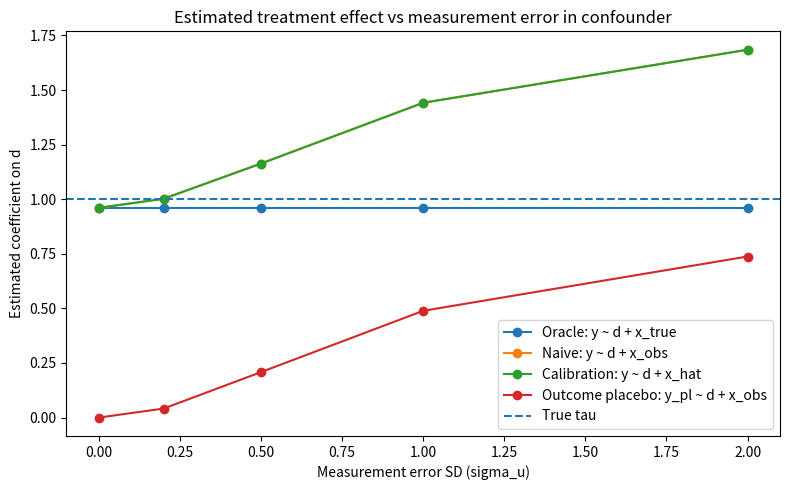
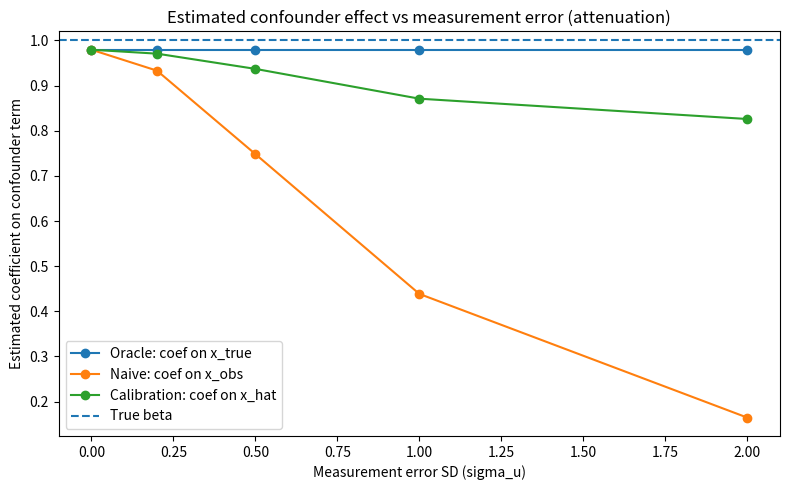
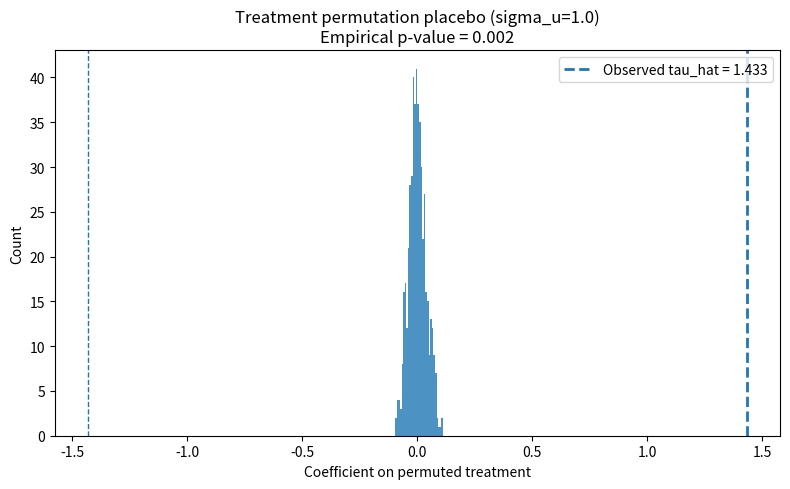

Reproduce these figures in Python, in order.


## Measurement error occurs when a variable is observed with noise, so the measured value deviates from the true underlying value. If the error is in a predictor that is not a confounder, it typically causes attenuation bias—shrinking its estimated coefficient toward zero without biasing the treatment effect. But if the error is in a confounder, the model only partially controls for it, leaving residual confounding; this can bias the estimated treatment effect because some of the confounder’s influence is mistakenly attributed to the treatment.

import os
import numpy as np
import pandas as pd
import matplotlib
matplotlib.use("Agg")
import matplotlib.pyplot as plt


# -----------------------------------------------------------------------------
# Setup
# -----------------------------------------------------------------------------
np.random.seed(123)

os.makedirs("outputs", exist_ok=True)
os.makedirs("figures", exist_ok=True)


# -----------------------------------------------------------------------------
# Helper functions
# -----------------------------------------------------------------------------
def ols_coef(X, y):
    coef, _, _, _ = np.linalg.lstsq(X, y, rcond=None)
    return coef


def simulate_base_data(n=5000, tau=1.0, beta=1.0, seed=123):
    rng = np.random.default_rng(seed)

    x_true = rng.normal(0.0, 1.0, n)

    logit_p = 1.0 * x_true
    p = 1.0 / (1.0 + np.exp(-logit_p))
    d = rng.binomial(1, p, n)

    eps_y = rng.normal(0.0, 1.0, n)
    y = tau * d + beta * x_true + eps_y

    eps_pl = rng.normal(0.0, 1.0, n)
    y_placebo = 0.0 * d + beta * x_true + eps_pl

    return {
        "x_true": x_true,
        "d": d,
        "y": y,
        "y_placebo": y_placebo,
        "tau_true": tau,
        "beta_true": beta,
        "n": n,
    }


def run_measurement_error_simulation(
    x_true,
    d,
    y,
    y_placebo,
    tau_true,
    beta_true,
    sigma_u_grid=(0.0, 0.2, 0.5, 1.0, 2.0),
    R=30,
    validation_share=0.20,
    seed=999,
):
    rng = np.random.default_rng(seed)
    n = len(x_true)
    ones = np.ones(n)

    validation_idx = rng.choice(np.arange(n), size=int(validation_share * n), replace=False)
    is_validation = np.zeros(n, dtype=bool)
    is_validation[validation_idx] = True

    rows = []

    for sigma_u in sigma_u_grid:
        tau_oracle_list = []
        tau_naive_list = []
        tau_cal_list = []
        tau_placebo_list = []

        beta_oracle_list = []
        beta_naive_list = []
        beta_cal_list = []

        for _ in range(R):
            u = rng.normal(0.0, sigma_u, n)
            x_obs = x_true + u

            # Oracle: y ~ d + x_true
            X_oracle = np.column_stack([ones, d, x_true])
            coef_oracle = ols_coef(X_oracle, y)
            tau_oracle_list.append(coef_oracle[1])
            beta_oracle_list.append(coef_oracle[2])

            # Naive: y ~ d + x_obs
            X_naive = np.column_stack([ones, d, x_obs])
            coef_naive = ols_coef(X_naive, y)
            tau_naive_list.append(coef_naive[1])
            beta_naive_list.append(coef_naive[2])

            # Regression calibration using validation sample
            X_cal_val = np.column_stack([np.ones(is_validation.sum()), x_obs[is_validation]])
            coef_cal = ols_coef(X_cal_val, x_true[is_validation])
            x_hat = coef_cal[0] + coef_cal[1] * x_obs

            X_calibrated = np.column_stack([ones, d, x_hat])
            coef_calibrated = ols_coef(X_calibrated, y)
            tau_cal_list.append(coef_calibrated[1])
            beta_cal_list.append(coef_calibrated[2])

            # Outcome placebo: y_placebo ~ d + x_obs
            X_placebo = np.column_stack([ones, d, x_obs])
            coef_placebo = ols_coef(X_placebo, y_placebo)
            tau_placebo_list.append(coef_placebo[1])

        rows.append(
            {
                "sigma_u": sigma_u,
                "tau_true": tau_true,
                "tau_oracle_mean": np.mean(tau_oracle_list),
                "tau_naive_mean": np.mean(tau_naive_list),
                "tau_cal_mean": np.mean(tau_cal_list),
                "tau_placebo_mean": np.mean(tau_placebo_list),
                "tau_oracle_q025": np.quantile(tau_oracle_list, 0.025),
                "tau_oracle_q975": np.quantile(tau_oracle_list, 0.975),
                "tau_naive_q025": np.quantile(tau_naive_list, 0.025),
                "tau_naive_q975": np.quantile(tau_naive_list, 0.975),
                "tau_cal_q025": np.quantile(tau_cal_list, 0.025),
                "tau_cal_q975": np.quantile(tau_cal_list, 0.975),
                "beta_true": beta_true,
                "beta_oracle_mean": np.mean(beta_oracle_list),
                "beta_naive_mean": np.mean(beta_naive_list),
                "beta_cal_mean": np.mean(beta_cal_list),
            }
        )

    return pd.DataFrame(rows)


def plot_measurement_error_results(results, tau_true, beta_true):
    # Tau plot
    plt.figure(figsize=(8, 5))
    plt.plot(results["sigma_u"], results["tau_oracle_mean"], marker="o", label="Oracle: y ~ d + x_true")
    plt.plot(results["sigma_u"], results["tau_naive_mean"], marker="o", label="Naive: y ~ d + x_obs")
    plt.plot(results["sigma_u"], results["tau_cal_mean"], marker="o", label="Calibration: y ~ d + x_hat")
    plt.plot(results["sigma_u"], results["tau_placebo_mean"], marker="o", label="Outcome placebo: y_pl ~ d + x_obs")
    plt.axhline(tau_true, linestyle="--", label="True tau")
    plt.title("Estimated treatment effect vs measurement error in confounder")
    plt.xlabel("Measurement error SD (sigma_u)")
    plt.ylabel("Estimated coefficient on d")
    plt.legend()
    plt.tight_layout()
    plt.savefig("figures/measurement_error_tau_vs_sigma.png", dpi=200)
    plt.close()

    # Beta plot
    plt.figure(figsize=(8, 5))
    plt.plot(results["sigma_u"], results["beta_oracle_mean"], marker="o", label="Oracle: coef on x_true")
    plt.plot(results["sigma_u"], results["beta_naive_mean"], marker="o", label="Naive: coef on x_obs")
    plt.plot(results["sigma_u"], results["beta_cal_mean"], marker="o", label="Calibration: coef on x_hat")
    plt.axhline(beta_true, linestyle="--", label="True beta")
    plt.title("Estimated confounder effect vs measurement error (attenuation)")
    plt.xlabel("Measurement error SD (sigma_u)")
    plt.ylabel("Estimated coefficient on confounder term")
    plt.legend()
    plt.tight_layout()
    plt.savefig("figures/measurement_error_beta_vs_sigma.png", dpi=200)
    plt.close()


def run_validation_share_analysis(
    x_true,
    d,
    y,
    sigma_u=1.0,
    validation_shares=(0.05, 0.20, 0.50),
    R=30,
    seed=2024,
):
    rng = np.random.default_rng(seed)
    n = len(x_true)
    ones = np.ones(n)

    rows = []

    for validation_share in validation_shares:
        tau_naive_list = []
        tau_cal_list = []

        validation_idx = rng.choice(np.arange(n), size=int(validation_share * n), replace=False)
        is_validation = np.zeros(n, dtype=bool)
        is_validation[validation_idx] = True

        for _ in range(R):
            u = rng.normal(0.0, sigma_u, n)
            x_obs = x_true + u

            # Naive
            X_naive = np.column_stack([ones, d, x_obs])
            coef_naive = ols_coef(X_naive, y)
            tau_naive_list.append(coef_naive[1])

            # Calibration
            X_cal_val = np.column_stack([np.ones(is_validation.sum()), x_obs[is_validation]])
            coef_cal = ols_coef(X_cal_val, x_true[is_validation])
            x_hat = coef_cal[0] + coef_cal[1] * x_obs

            X_calibrated = np.column_stack([ones, d, x_hat])
            coef_calibrated = ols_coef(X_calibrated, y)
            tau_cal_list.append(coef_calibrated[1])

        rows.append(
            {
                "validation_share": validation_share,
                "sigma_u": sigma_u,
                "tau_naive_mean": np.mean(tau_naive_list),
                "tau_cal_mean": np.mean(tau_cal_list),
            }
        )

    return pd.DataFrame(rows)


def run_outcome_placebo(x_true, d, y_placebo, sigma_u=1.0, seed=555):
    rng = np.random.default_rng(seed)
    n = len(x_true)
    ones = np.ones(n)

    u = rng.normal(0.0, sigma_u, n)
    x_obs = x_true + u

    X_placebo = np.column_stack([ones, d, x_obs])
    coef_placebo = ols_coef(X_placebo, y_placebo)

    return {
        "sigma_u": sigma_u,
        "placebo_coef_on_d": coef_placebo[1],
        "intercept": coef_placebo[0],
        "coef_on_x_obs": coef_placebo[2],
    }


def run_treatment_permutation_placebo(x_true, d, y, sigma_u=1.0, B=500, seed=777):
    rng = np.random.default_rng(seed)
    n = len(x_true)
    ones = np.ones(n)

    u = rng.normal(0.0, sigma_u, n)
    x_obs = x_true + u

    X_obs = np.column_stack([ones, d, x_obs])
    coef_obs = ols_coef(X_obs, y)
    tau_hat_obs = float(coef_obs[1])

    tau_perm = []
    for _ in range(B):
        d_perm = rng.permutation(d)
        X_b = np.column_stack([ones, d_perm, x_obs])
        coef_b = ols_coef(X_b, y)
        tau_perm.append(float(coef_b[1]))

    tau_perm = np.array(tau_perm)
    p_emp = (1.0 + np.sum(np.abs(tau_perm) >= np.abs(tau_hat_obs))) / (B + 1.0)

    # Save histogram
    plt.figure(figsize=(8, 5))
    plt.hist(tau_perm, bins=30, alpha=0.8)
    plt.axvline(tau_hat_obs, linestyle="--", linewidth=2, label=f"Observed tau_hat = {tau_hat_obs:.3f}")
    plt.axvline(-tau_hat_obs, linestyle="--", linewidth=1)
    plt.title(f"Treatment permutation placebo (sigma_u={sigma_u})\nEmpirical p-value = {p_emp:.3f}")
    plt.xlabel("Coefficient on permuted treatment")
    plt.ylabel("Count")
    plt.legend()
    plt.tight_layout()
    plt.savefig("figures/permutation_placebo_tau_hist.png", dpi=200)
    plt.close()

    return pd.DataFrame({"tau_perm": tau_perm}), {
        "sigma_u": sigma_u,
        "tau_hat_obs": tau_hat_obs,
        "empirical_two_sided_p_value": p_emp,
        "B": B,
    }


# -----------------------------------------------------------------------------
# Main script
# -----------------------------------------------------------------------------
if __name__ == "__main__":
    base = simulate_base_data(n=5000, tau=1.0, beta=1.0, seed=123)

    x_true = base["x_true"]
    d = base["d"]
    y = base["y"]
    y_placebo = base["y_placebo"]
    tau_true = base["tau_true"]
    beta_true = base["beta_true"]

    # Part 3: measurement error simulation
    results = run_measurement_error_simulation(
        x_true=x_true,
        d=d,
        y=y,
        y_placebo=y_placebo,
        tau_true=tau_true,
        beta_true=beta_true,
        sigma_u_grid=(0.0, 0.2, 0.5, 1.0, 2.0),
        R=30,
        validation_share=0.20,
        seed=999,
    )
    results.to_csv("outputs/measurement_error_results.csv", index=False)

    clean_table = results[
        [
            "sigma_u",
            "tau_oracle_mean",
            "tau_naive_mean",
            "tau_cal_mean",
            "beta_oracle_mean",
            "beta_naive_mean",
            "beta_cal_mean",
        ]
    ].copy()
    clean_table.to_csv("outputs/measurement_error_clean_table.csv", index=False)

    plot_measurement_error_results(results, tau_true=tau_true, beta_true=beta_true)

    # Part 4: validation share analysis
    validation_results = run_validation_share_analysis(
        x_true=x_true,
        d=d,
        y=y,
        sigma_u=1.0,
        validation_shares=(0.05, 0.20, 0.50),
        R=30,
        seed=2024,
    )
    validation_results.to_csv("outputs/validation_share_results.csv", index=False)

    # Part 5a: outcome placebo
    placebo_out = run_outcome_placebo(
        x_true=x_true,
        d=d,
        y_placebo=y_placebo,
        sigma_u=1.0,
        seed=555,
    )
    pd.DataFrame([placebo_out]).to_csv("outputs/outcome_placebo_result.csv", index=False)

    # Part 5b: treatment permutation placebo
    perm_df, perm_summary = run_treatment_permutation_placebo(
        x_true=x_true,
        d=d,
        y=y,
        sigma_u=1.0,
        B=500,
        seed=777,
    )
    perm_df.to_csv("outputs/permutation_tau_distribution.csv", index=False)
    pd.DataFrame([perm_summary]).to_csv("outputs/permutation_summary.csv", index=False)

    print("Done.")
    print("Wrote:")
    print("  outputs/measurement_error_results.csv")
    print("  outputs/measurement_error_clean_table.csv")
    print("  outputs/validation_share_results.csv")
    print("  outputs/outcome_placebo_result.csv")
    print("  outputs/permutation_tau_distribution.csv")
    print("  outputs/permutation_summary.csv")
    print("  figures/measurement_error_tau_vs_sigma.png")
    print("  figures/measurement_error_beta_vs_sigma.png")
    print("  figures/permutation_placebo_tau_hist.png")
